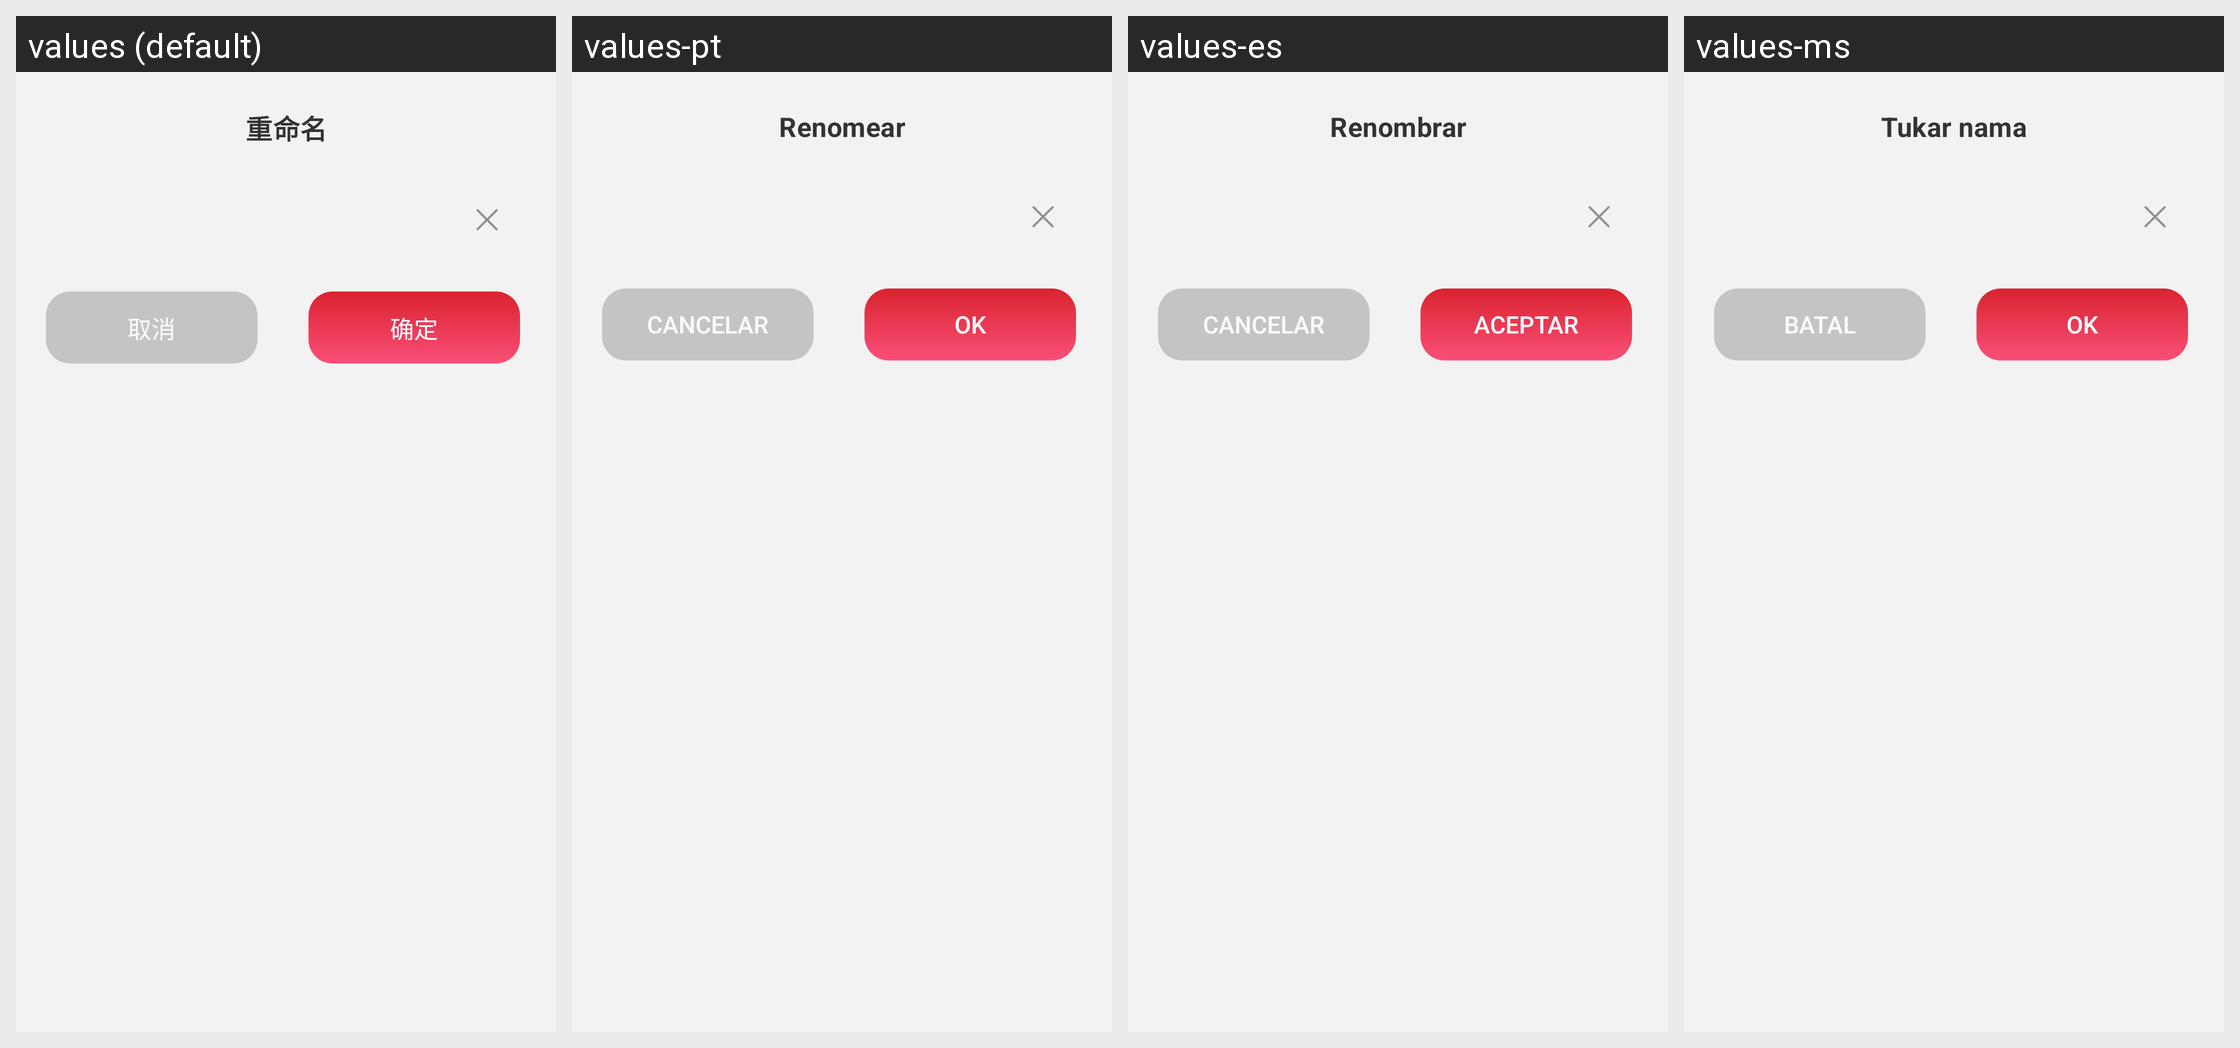

The Android screen above is rendered under several locales of the same app. Produce the string resources it draws, with the default and per-locale values.
Android screen res/layout/files_dialog_rename.xml rendered under 4 locales, left to right: values (default), values-pt, values-es, values-ms. Device: Nexus 5 (rendered at 1080×1920; each locale shown at half size, 540×960, under a caption strip naming it); theme Theme.PdfReader.
Other locales in the repository, not shown: values-ar, values-de, values-en, values-fr, values-ja, values-ko, values-ru, values-zh-rTW.
Strings drawn on this screen, with the default value and each locale's value (text and hints the layout hard-codes, and strings that could not be matched under every locale, appear in the picture but are not listed):

rename
  values: 重命名
  values-pt: Renomear
  values-es: Renombrar
  values-ms: Tukar nama

cancel
  values: 取消
  values-pt: Cancelar
  values-es: Cancelar
  values-ms: Batal

ok
  values: 确定
  values-pt: OK
  values-es: Aceptar
  values-ms: OK
